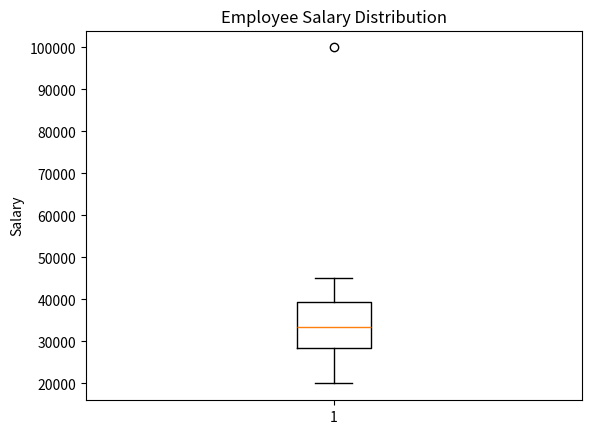

The script that saved this image:
import matplotlib.pyplot as plt 

salaries = [20000, 25000, 28000, 30000, 32000,
            35000, 38000, 40000, 45000, 100000]
plt.boxplot(salaries)
plt.title('Employee Salary Distribution')
plt.ylabel('Salary')

plt.show()
